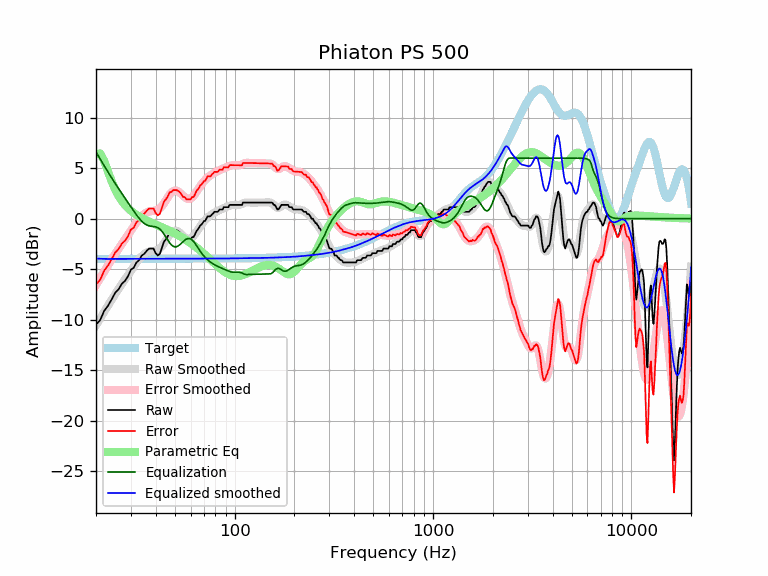

Values plotted in this chart, from the file beside it:
frequency, raw, error, smoothed, error_smoothed, equalization, parametric_eq, equalized_raw, equalized_smoothed, target
20, -10.48, -6.50, -10.55, -6.57, 6.62, 6.40, -3.87, -3.93, -3.98
21, -10.03, -6.04, -9.86, -5.88, 5.90, 6.46, -4.13, -3.96, -3.98
22, -9.11, -5.13, -9.21, -5.23, 5.23, 5.70, -3.88, -3.98, -3.98
23, -8.61, -4.63, -8.59, -4.61, 4.61, 4.65, -4.00, -3.98, -3.98
24, -7.98, -4.00, -8.01, -4.03, 4.03, 3.67, -3.95, -3.98, -3.98
25, -7.33, -3.35, -7.46, -3.49, 3.49, 2.87, -3.84, -3.98, -3.98
26, -6.98, -3.00, -6.95, -2.98, 2.98, 2.24, -4.00, -3.98, -3.98
27, -6.44, -2.46, -6.47, -2.49, 2.49, 1.75, -3.95, -3.98, -3.98
28, -6.15, -2.18, -6.01, -2.03, 2.03, 1.36, -4.12, -3.98, -3.98
29, -5.70, -1.72, -5.57, -1.59, 1.59, 1.04, -4.10, -3.97, -3.97
30, -5.03, -1.06, -5.14, -1.17, 1.17, 0.79, -3.87, -3.97, -3.97
31, -4.85, -0.88, -4.73, -0.76, 0.76, 0.57, -4.10, -3.97, -3.97
32, -4.33, -0.36, -4.35, -0.38, 0.38, 0.39, -3.95, -3.97, -3.97
33, -4.10, -0.13, -4.01, -0.04, 0.04, 0.22, -4.06, -3.97, -3.97
34, -3.64, 0.33, -3.72, 0.25, -0.25, 0.08, -3.89, -3.97, -3.97
35, -3.48, 0.49, -3.50, 0.47, -0.47, -0.05, -3.95, -3.97, -3.97
36, -3.19, 0.78, -3.35, 0.62, -0.62, -0.17, -3.81, -3.97, -3.97
37, -2.96, 1.01, -3.26, 0.71, -0.71, -0.28, -3.67, -3.97, -3.97
38, -2.96, 1.01, -3.22, 0.75, -0.75, -0.38, -3.71, -3.97, -3.97
39, -2.96, 1.01, -3.20, 0.77, -0.77, -0.48, -3.73, -3.97, -3.97
40, -3.42, 0.55, -3.16, 0.81, -0.81, -0.58, -4.23, -3.97, -3.97
41, -3.64, 0.33, -3.07, 0.89, -0.89, -0.67, -4.54, -3.97, -3.97
42, -3.47, 0.50, -2.93, 1.04, -1.04, -0.76, -4.51, -3.97, -3.97
43, -2.85, 1.12, -2.72, 1.25, -1.25, -0.85, -4.10, -3.97, -3.97
44, -2.28, 1.69, -2.45, 1.52, -1.52, -0.94, -3.79, -3.97, -3.97
45, -2.05, 1.92, -2.15, 1.82, -1.82, -1.02, -3.87, -3.97, -3.97
46, -1.76, 2.21, -1.85, 2.12, -2.12, -1.11, -3.87, -3.97, -3.97
47, -1.37, 2.60, -1.59, 2.38, -2.38, -1.20, -3.75, -3.97, -3.97
48, -1.32, 2.65, -1.37, 2.60, -2.60, -1.29, -3.92, -3.97, -3.97
49, -1.14, 2.83, -1.24, 2.73, -2.73, -1.37, -3.87, -3.97, -3.97
50, -1.14, 2.83, -1.18, 2.79, -2.79, -1.46, -3.92, -3.97, -3.97
51, -1.14, 2.83, -1.20, 2.77, -2.77, -1.55, -3.90, -3.97, -3.97
52, -1.24, 2.73, -1.29, 2.68, -2.68, -1.64, -3.92, -3.97, -3.97
53, -1.37, 2.60, -1.41, 2.56, -2.56, -1.74, -3.92, -3.97, -3.97
54, -1.59, 2.38, -1.56, 2.41, -2.41, -1.83, -4.00, -3.97, -3.97
55, -1.82, 2.15, -1.71, 2.26, -2.26, -1.92, -4.08, -3.97, -3.97
56, -1.82, 2.15, -1.84, 2.13, -2.13, -2.02, -3.95, -3.97, -3.97
57, -2.05, 1.92, -1.94, 2.02, -2.02, -2.12, -4.07, -3.97, -3.97
58, -2.05, 1.92, -2.00, 1.97, -1.97, -2.22, -4.02, -3.97, -3.97
59, -2.05, 1.92, -2.01, 1.96, -1.96, -2.31, -4.01, -3.97, -3.97
60, -2.05, 1.92, -1.96, 2.01, -2.01, -2.42, -4.06, -3.97, -3.97
61, -1.82, 2.15, -1.86, 2.11, -2.11, -2.52, -3.93, -3.97, -3.97
62, -1.82, 2.14, -1.72, 2.25, -2.25, -2.62, -4.07, -3.97, -3.97
63, -1.59, 2.37, -1.55, 2.42, -2.42, -2.72, -4.01, -3.97, -3.97
64, -1.27, 2.70, -1.35, 2.61, -2.61, -2.83, -3.88, -3.96, -3.96
65, -1.09, 2.88, -1.15, 2.81, -2.81, -2.94, -3.90, -3.96, -3.96
66, -0.91, 3.05, -0.95, 3.01, -3.01, -3.04, -3.92, -3.96, -3.96
67, -0.68, 3.28, -0.75, 3.21, -3.21, -3.15, -3.89, -3.96, -3.96
68, -0.58, 3.38, -0.57, 3.39, -3.39, -3.26, -3.97, -3.96, -3.96
69, -0.43, 3.53, -0.41, 3.55, -3.55, -3.36, -3.98, -3.96, -3.96
70, -0.23, 3.73, -0.26, 3.70, -3.70, -3.47, -3.92, -3.96, -3.96
71, -0.23, 3.73, -0.13, 3.83, -3.83, -3.58, -4.06, -3.96, -3.96
72, 0.01, 3.97, -0.00, 3.95, -3.95, -3.69, -3.94, -3.96, -3.96
73, 0.23, 4.19, 0.10, 4.06, -4.06, -3.80, -3.83, -3.96, -3.96
74, 0.23, 4.19, 0.20, 4.16, -4.16, -3.90, -3.93, -3.96, -3.96
75, 0.23, 4.18, 0.30, 4.25, -4.25, -4.01, -4.02, -3.95, -3.95
76, 0.29, 4.25, 0.38, 4.33, -4.33, -4.11, -4.04, -3.95, -3.95
77, 0.46, 4.41, 0.46, 4.41, -4.41, -4.22, -3.95, -3.95, -3.95
78, 0.52, 4.47, 0.53, 4.48, -4.48, -4.32, -3.96, -3.95, -3.95
79, 0.69, 4.64, 0.59, 4.54, -4.54, -4.42, -3.86, -3.95, -3.95
... 553 more rows
